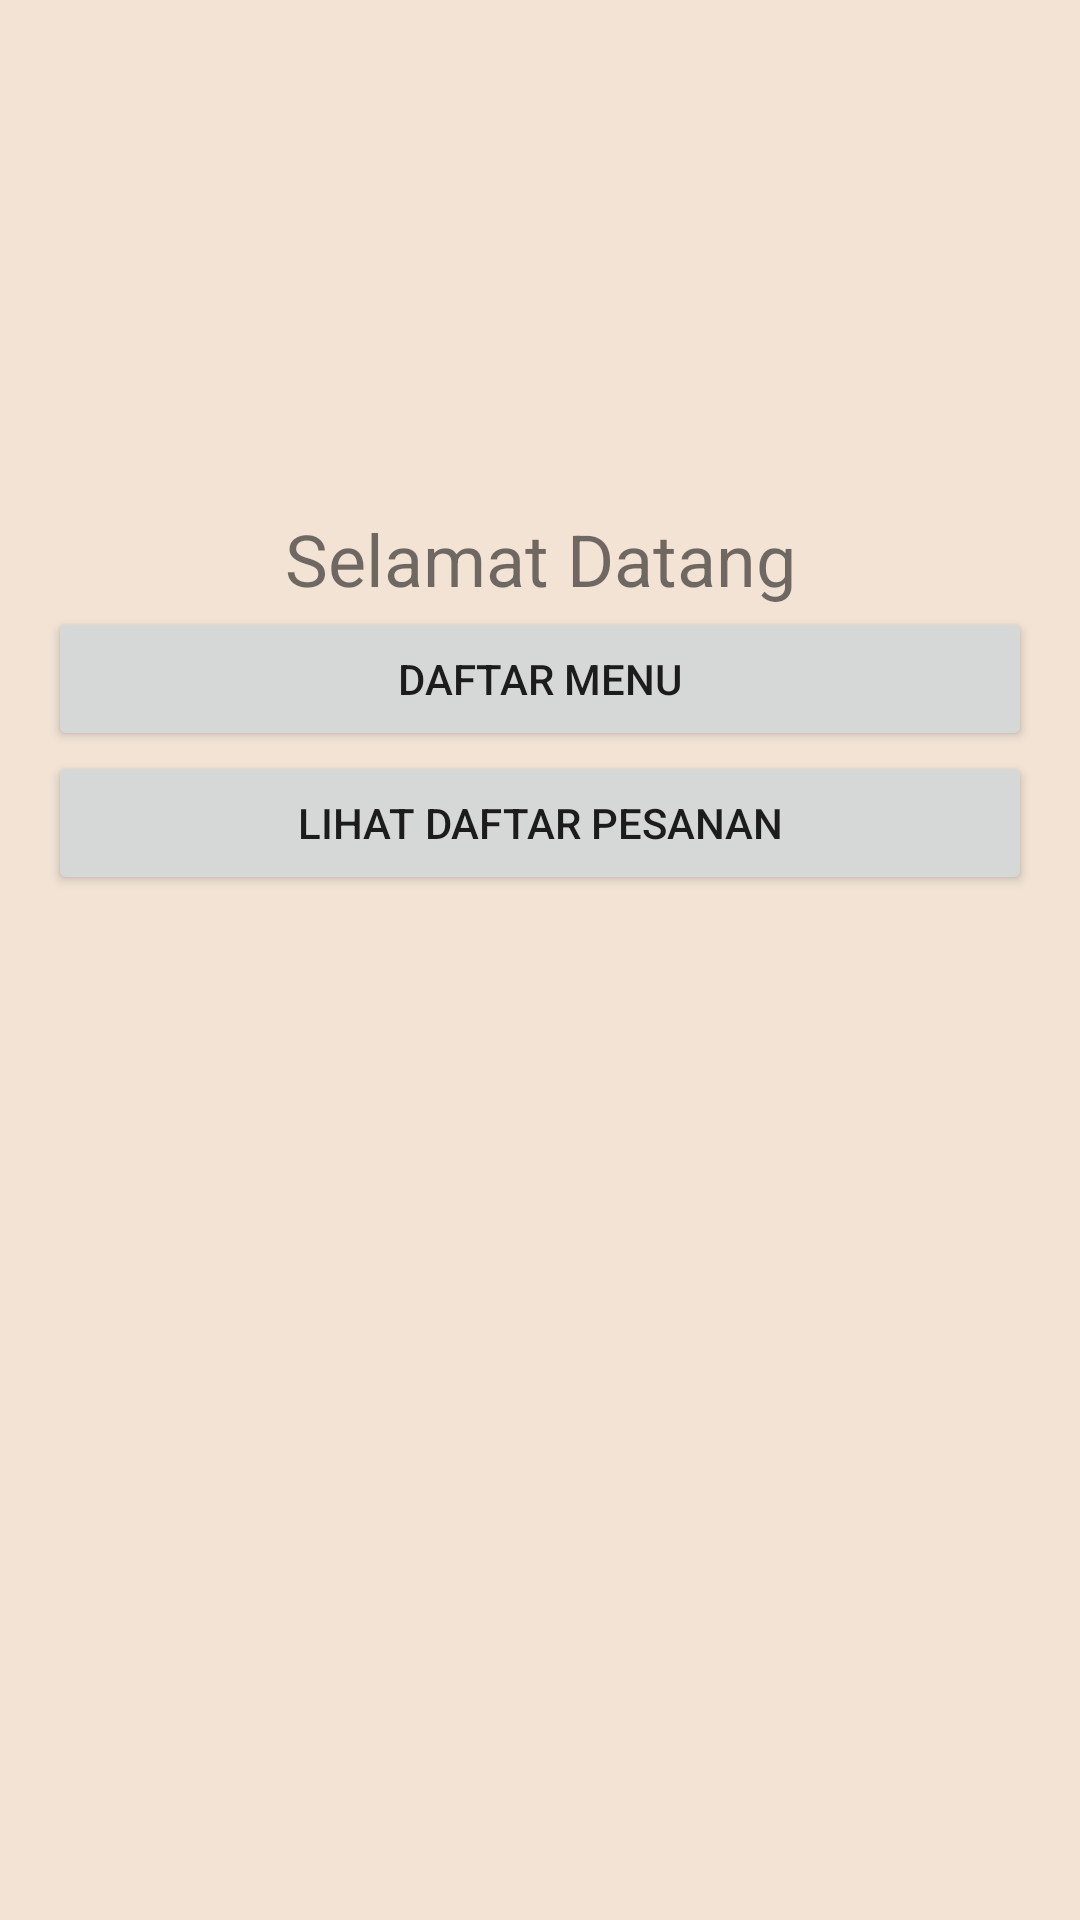

Write the Android layout XML for this screen, with the resource values it uses.
<!-- AndroidManifest.xml: application theme Theme.AplikasiMenuCafe -->
<!-- res/layout/activity_main.xml -->
<?xml version="1.0" encoding="utf-8"?>
<LinearLayout xmlns:android="http://schemas.android.com/apk/res/android"
    xmlns:app="http://schemas.android.com/apk/res-auto"
    xmlns:tools="http://schemas.android.com/tools"
    android:layout_width="match_parent"
    android:layout_height="match_parent"
    android:orientation="vertical"
    android:padding="16dp"
    android:background="@color/cream"
    tools:context=".view.halamanutama.MainActivity">

    <ImageView
        android:layout_width="130dp"
        android:layout_height="130dp"
        android:src="@drawable/logo_cafe"
        android:layout_gravity="center"/>

    <TextView
        android:layout_width="match_parent"
        android:layout_height="wrap_content"
        android:text="Selamat Datang"
        android:textAlignment="center"
        android:layout_marginTop="24dp"
        android:textSize="24sp"/>
    <Button
        android:id="@+id/btn_daftar_menu"
        android:layout_width="match_parent"
        android:layout_height="wrap_content"
        android:onClick="keDaftarMenu"
        android:text="Daftar Menu"/>
    <Button
        android:id="@+id/btn_lihat_pesanan"
        android:layout_width="match_parent"
        android:layout_height="wrap_content"
        android:onClick="keDaftarPesanan"
        android:text="Lihat Daftar Pesanan"/>
</LinearLayout>
<!-- resources referenced by this layout -->
<resources>
  <color name="cream">#f2e3d5</color>
  <style name="Theme.AplikasiMenuCafe" parent="Theme.MaterialComponents.DayNight.DarkActionBar">
          
          <item name="colorPrimary">@color/brown</item>
          <item name="colorPrimaryVariant">@color/dark_brown</item>
          <item name="colorOnPrimary">@color/cream</item>
          
          <item name="colorSecondary">@color/teal_200</item>
          <item name="colorSecondaryVariant">@color/teal_700</item>
          <item name="colorOnSecondary">@color/black</item>
          
          <item name="android:statusBarColor" tools:targetApi="l">?attr/colorPrimaryVariant</item>
          
      </style>
  <color name="brown">#562e0e</color>
  <color name="dark_brown">#341a05</color>
  <color name="teal_200">#FF03DAC5</color>
  <color name="teal_700">#FF018786</color>
  <color name="black">#FF000000</color>
</resources>
